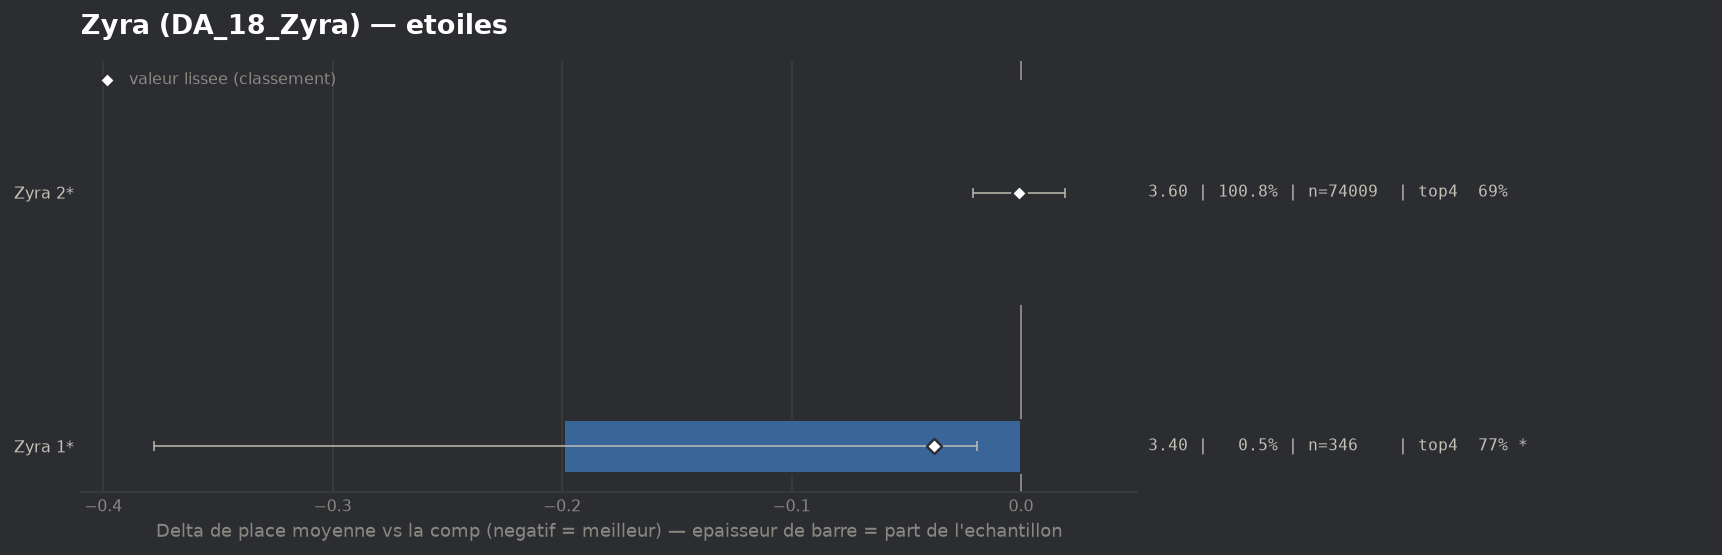

The file beside this chart, header and first rows:
group, label, n, share, avg_place, shrunk_avg, score, d_avg, d_avg_pess, impact, d_top4, win, top2, top4, sd, z, p, significant
populaire, Zyra 1*, 346, 0.004714, 3.399, 3.56, -0.038, -0.199, -0.019, 0.0002, 0.0865, 0.0665, 0.3815, 0.7717, 1.696, -2.17, 0.02991, True
populaire, Zyra 2*, 74009, 1.008, 3.596, 3.596, -0.001, -0.001, 0.0, 0.0014, 0.0004, 0.1605, 0.3489, 0.6856, 1.954, -0.14, 0.8921, False
